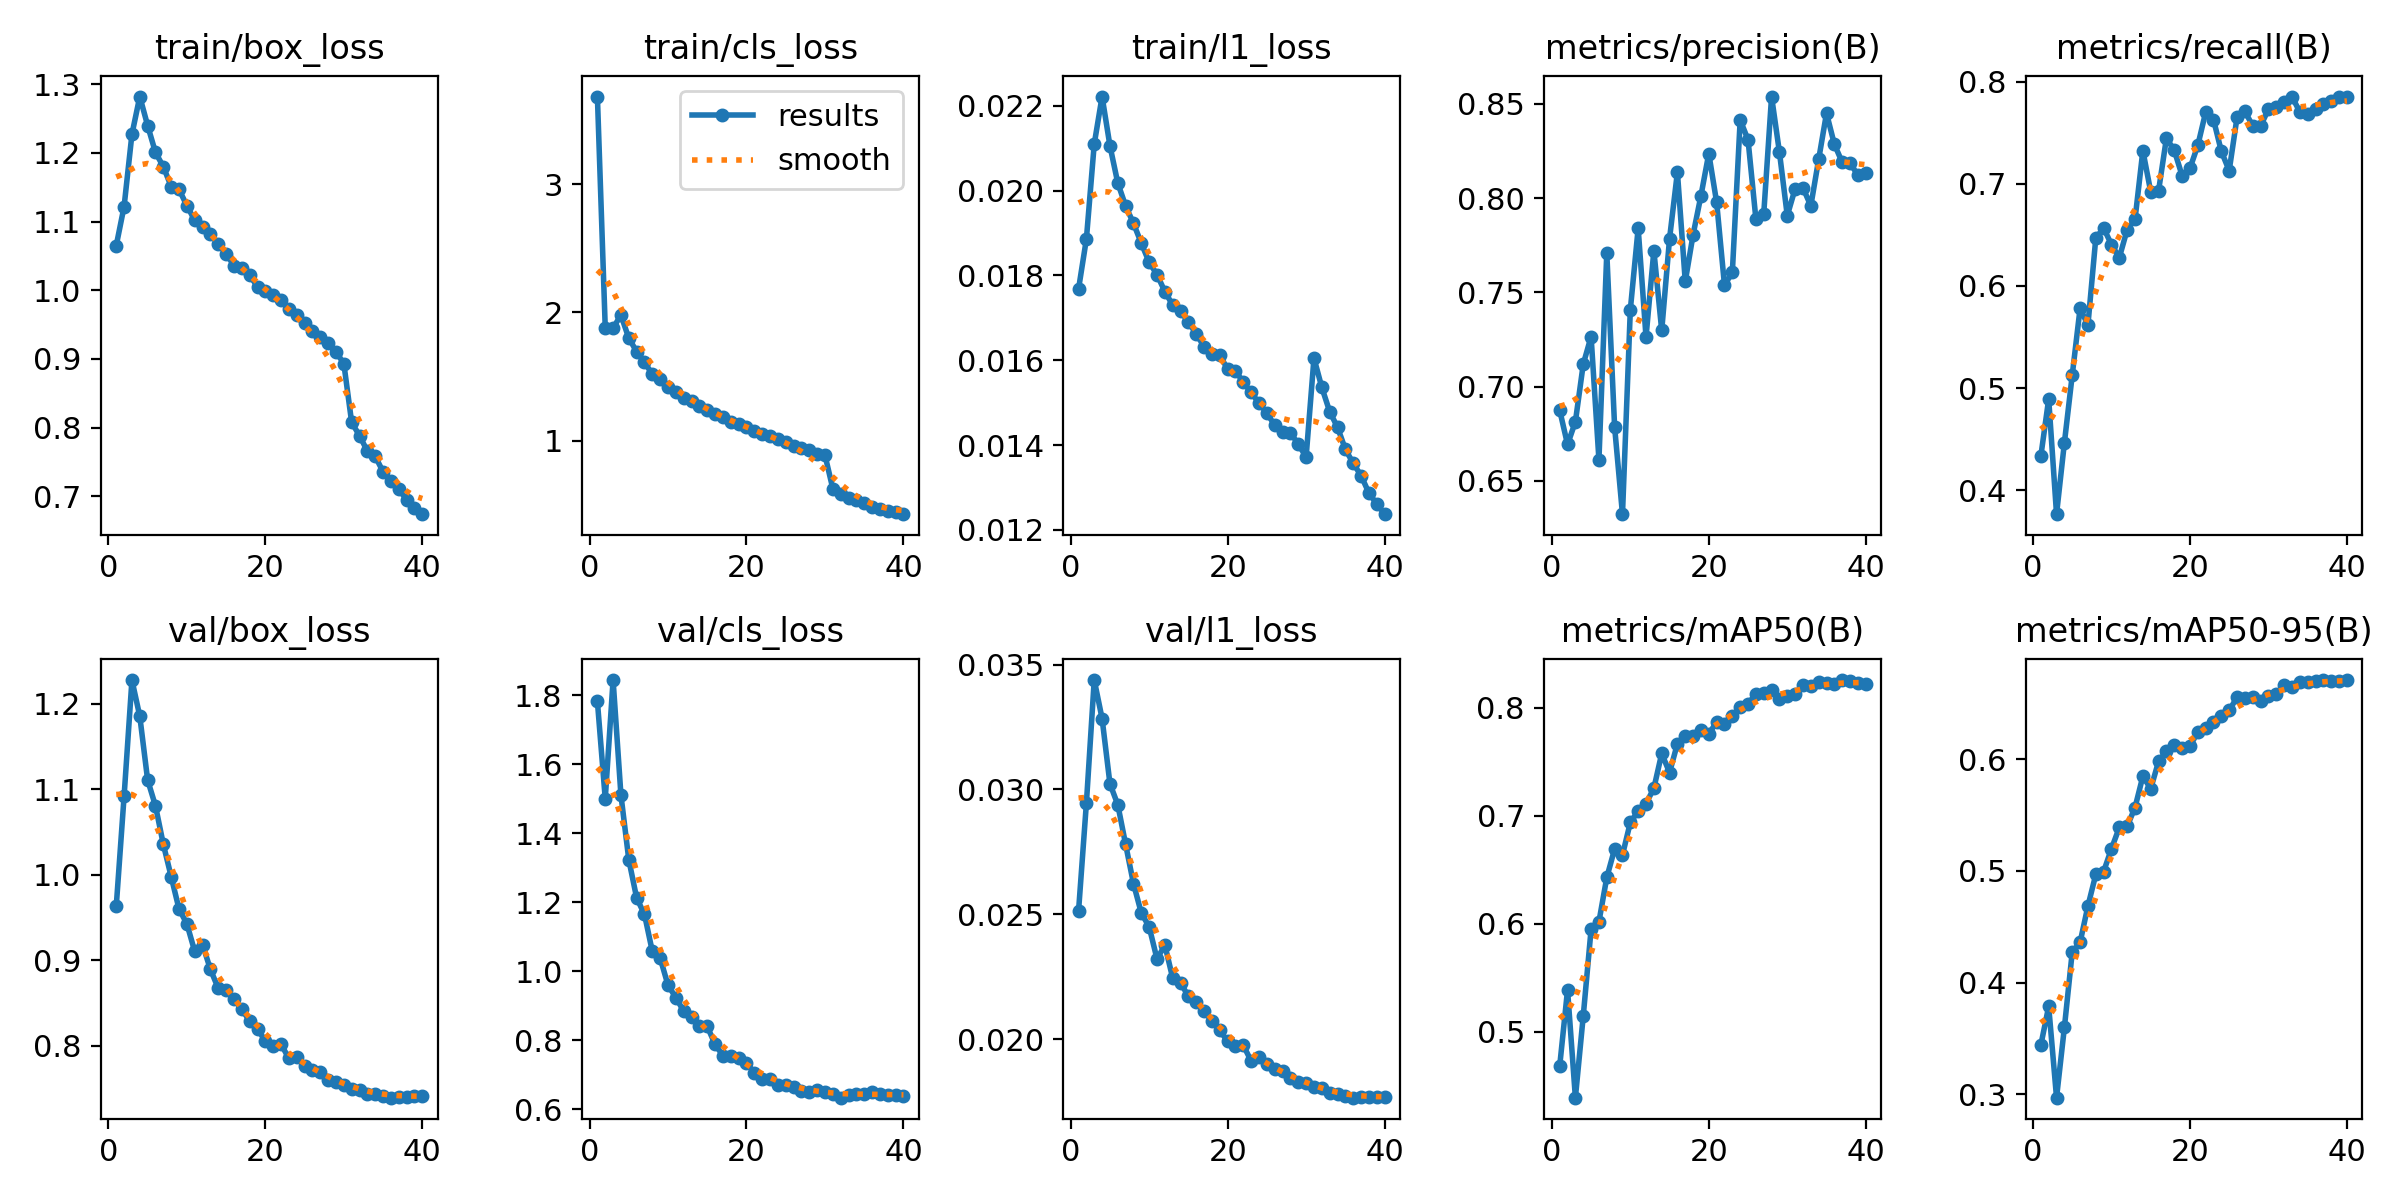

The file beside this chart, header and first rows:
epoch, time, train/box_loss, train/cls_loss, train/l1_loss, metrics/precision(B), metrics/recall(B), metrics/mAP50(B), metrics/mAP50-95(B), val/box_loss, val/cls_loss, val/l1_loss, lr/pg0, lr/pg1, lr/pg2, lr/pg3, lr/pg4, lr/pg5, lr/pg6, lr/pg7
1, 318.4, 1.065, 3.683, 0.01768, 0.6875, 0.4335, 0.4683, 0.3441, 0.963, 1.782, 0.02513, 0.009994, 0.003331, 0.009994, 0.003331, 0.009994, 0.003331, 0.009994, 0.003331
2, 738.8, 1.122, 1.88, 0.01886, 0.6694, 0.4893, 0.5388, 0.3787, 1.092, 1.499, 0.02945, 0.0195, 0.0065, 0.0195, 0.0065, 0.0195, 0.0065, 0.0195, 0.0065
3, 1202, 1.227, 1.879, 0.0211, 0.6814, 0.3765, 0.439, 0.297, 1.228, 1.843, 0.03438, 0.02851, 0.009503, 0.02851, 0.009503, 0.02851, 0.009503, 0.02851, 0.009503
4, 1667, 1.282, 1.978, 0.02222, 0.7119, 0.4464, 0.5146, 0.3598, 1.185, 1.51, 0.03284, 0.02777, 0.009258, 0.02777, 0.009258, 0.02777, 0.009258, 0.02777, 0.009258
5, 2159, 1.24, 1.799, 0.02106, 0.7265, 0.5127, 0.5948, 0.4273, 1.111, 1.323, 0.03023, 0.02703, 0.00901, 0.02703, 0.00901, 0.02703, 0.00901, 0.02703, 0.00901
6, 2400, 1.201, 1.695, 0.02018, 0.6612, 0.5781, 0.6019, 0.436, 1.08, 1.212, 0.02939, 0.02629, 0.008762, 0.02629, 0.008762, 0.02629, 0.008762, 0.02629, 0.008762
7, 2615, 1.18, 1.611, 0.01964, 0.7709, 0.5618, 0.6429, 0.4685, 1.035, 1.165, 0.0278, 0.02555, 0.008515, 0.02555, 0.008515, 0.02555, 0.008515, 0.02555, 0.008515
8, 2832, 1.151, 1.518, 0.01923, 0.6785, 0.6468, 0.6693, 0.4967, 0.9977, 1.057, 0.02623, 0.0248, 0.008268, 0.0248, 0.008268, 0.0248, 0.008268, 0.0248, 0.008268
9, 3051, 1.147, 1.484, 0.01876, 0.6324, 0.6569, 0.6638, 0.4993, 0.9597, 1.038, 0.02505, 0.02406, 0.00802, 0.02406, 0.00802, 0.02406, 0.00802, 0.02406, 0.00802
10, 3375, 1.123, 1.42, 0.01831, 0.7408, 0.6405, 0.6939, 0.5198, 0.9425, 0.9595, 0.0245, 0.02332, 0.007772, 0.02332, 0.007772, 0.02332, 0.007772, 0.02332, 0.007772
11, 3663, 1.102, 1.379, 0.01802, 0.784, 0.6278, 0.7043, 0.5389, 0.9102, 0.9236, 0.02321, 0.02258, 0.007525, 0.02258, 0.007525, 0.02258, 0.007525, 0.02258, 0.007525
12, 3882, 1.091, 1.33, 0.01762, 0.7263, 0.6551, 0.7114, 0.5398, 0.9179, 0.8842, 0.02377, 0.02183, 0.007278, 0.02183, 0.007278, 0.02183, 0.007278, 0.02183, 0.007278
13, 4099, 1.081, 1.308, 0.0173, 0.7721, 0.6652, 0.7255, 0.5567, 0.8892, 0.8679, 0.02244, 0.02109, 0.00703, 0.02109, 0.00703, 0.02109, 0.00703, 0.02109, 0.00703
14, 4316, 1.067, 1.273, 0.01716, 0.7298, 0.7325, 0.7577, 0.5847, 0.8669, 0.8419, 0.02225, 0.02035, 0.006783, 0.02035, 0.006783, 0.02035, 0.006783, 0.02035, 0.006783
15, 4558, 1.053, 1.241, 0.0169, 0.7785, 0.6923, 0.74, 0.5735, 0.8649, 0.8403, 0.02172, 0.01961, 0.006535, 0.01961, 0.006535, 0.01961, 0.006535, 0.01961, 0.006535
16, 4799, 1.036, 1.206, 0.01662, 0.8137, 0.6932, 0.7668, 0.5979, 0.8543, 0.7879, 0.02151, 0.01886, 0.006287, 0.01886, 0.006287, 0.01886, 0.006287, 0.01886, 0.006287
17, 5016, 1.032, 1.182, 0.01632, 0.7558, 0.7446, 0.7739, 0.6071, 0.8429, 0.7555, 0.02113, 0.01812, 0.00604, 0.01812, 0.00604, 0.01812, 0.00604, 0.01812, 0.00604
18, 5232, 1.022, 1.146, 0.01614, 0.7806, 0.733, 0.7738, 0.6128, 0.8283, 0.7554, 0.02072, 0.01738, 0.005792, 0.01738, 0.005792, 0.01738, 0.005792, 0.01738, 0.005792
19, 5449, 1.005, 1.129, 0.01612, 0.8013, 0.7081, 0.779, 0.6102, 0.8193, 0.7486, 0.02035, 0.01664, 0.005545, 0.01664, 0.005545, 0.01664, 0.005545, 0.01664, 0.005545
20, 5666, 0.9994, 1.106, 0.01579, 0.8236, 0.7152, 0.7762, 0.6114, 0.8053, 0.7352, 0.01992, 0.01589, 0.005298, 0.01589, 0.005298, 0.01589, 0.005298, 0.01589, 0.005298
21, 5881, 0.993, 1.078, 0.01575, 0.7977, 0.7377, 0.7865, 0.6244, 0.7994, 0.7052, 0.01973, 0.01515, 0.00505, 0.01515, 0.00505, 0.01515, 0.00505, 0.01515, 0.00505
22, 6104, 0.9853, 1.052, 0.01548, 0.7537, 0.7701, 0.7852, 0.6277, 0.8016, 0.6884, 0.01975, 0.01441, 0.004803, 0.01441, 0.004803, 0.01441, 0.004803, 0.01441, 0.004803
23, 6373, 0.973, 1.038, 0.01524, 0.7606, 0.763, 0.7923, 0.6333, 0.7851, 0.6882, 0.01913, 0.01367, 0.004555, 0.01367, 0.004555, 0.01367, 0.004555, 0.01367, 0.004555
24, 6673, 0.9633, 1.012, 0.01499, 0.8414, 0.7319, 0.8004, 0.6387, 0.7863, 0.6708, 0.01928, 0.01292, 0.004307, 0.01292, 0.004307, 0.01292, 0.004307, 0.01292, 0.004307
25, 7181, 0.9527, 0.9892, 0.01475, 0.8308, 0.7129, 0.8036, 0.6435, 0.7766, 0.6701, 0.019, 0.01218, 0.00406, 0.01218, 0.00406, 0.01218, 0.00406, 0.01218, 0.00406
26, 7711, 0.9406, 0.9614, 0.01447, 0.7889, 0.7651, 0.8129, 0.6554, 0.7719, 0.6654, 0.01879, 0.01144, 0.003812, 0.01144, 0.003812, 0.01144, 0.003812, 0.01144, 0.003812
27, 259.1, 0.9323, 0.9429, 0.01431, 0.7915, 0.771, 0.8135, 0.6549, 0.7693, 0.6526, 0.01873, 0.01069, 0.003565, 0.01069, 0.003565, 0.01069, 0.003565, 0.01069, 0.003565
28, 468.7, 0.9236, 0.9298, 0.01429, 0.8538, 0.7568, 0.8161, 0.6556, 0.7599, 0.6499, 0.01844, 0.009952, 0.003318, 0.009952, 0.003318, 0.009952, 0.003318, 0.009952, 0.003318
29, 673.6, 0.9102, 0.8971, 0.01402, 0.8243, 0.7567, 0.8082, 0.6525, 0.757, 0.6555, 0.0183, 0.00921, 0.00307, 0.00921, 0.00307, 0.00921, 0.00307, 0.00921, 0.00307
30, 887.9, 0.8933, 0.8867, 0.01372, 0.7907, 0.7729, 0.811, 0.6565, 0.7544, 0.6497, 0.01826, 0.008467, 0.002822, 0.008467, 0.002822, 0.008467, 0.002822, 0.008467, 0.002822
31, 1107, 0.8075, 0.6257, 0.01605, 0.8049, 0.7753, 0.8128, 0.6584, 0.7495, 0.6446, 0.01809, 0.007725, 0.002575, 0.007725, 0.002575, 0.007725, 0.002575, 0.007725, 0.002575
32, 1307, 0.7883, 0.5836, 0.01536, 0.8054, 0.7805, 0.8207, 0.666, 0.7483, 0.6338, 0.01803, 0.006982, 0.002328, 0.006982, 0.002328, 0.006982, 0.002328, 0.006982, 0.002328
33, 1509, 0.7658, 0.5532, 0.01479, 0.7958, 0.7854, 0.8201, 0.6645, 0.7429, 0.6408, 0.01784, 0.00624, 0.00208, 0.00624, 0.00208, 0.00624, 0.00208, 0.00624, 0.00208
34, 1709, 0.7582, 0.5364, 0.01442, 0.8205, 0.7705, 0.8241, 0.6686, 0.743, 0.6454, 0.01781, 0.005497, 0.001832, 0.005497, 0.001832, 0.005497, 0.001832, 0.005497, 0.001832
35, 1910, 0.7358, 0.5106, 0.0139, 0.8449, 0.7686, 0.8231, 0.6695, 0.7415, 0.6454, 0.01772, 0.004755, 0.001585, 0.004755, 0.001585, 0.004755, 0.001585, 0.004755, 0.001585
36, 2111, 0.7226, 0.4864, 0.01357, 0.8285, 0.773, 0.822, 0.67, 0.7391, 0.6498, 0.01766, 0.004012, 0.001337, 0.004012, 0.001337, 0.004012, 0.001337, 0.004012, 0.001337
37, 2312, 0.7108, 0.4695, 0.01328, 0.8189, 0.7786, 0.8257, 0.6708, 0.7402, 0.6452, 0.01767, 0.00327, 0.00109, 0.00327, 0.00109, 0.00327, 0.00109, 0.00327, 0.00109
38, 2528, 0.6947, 0.4507, 0.01287, 0.8185, 0.781, 0.8247, 0.6703, 0.7399, 0.6413, 0.01769, 0.002527, 0.0008425, 0.002527, 0.0008425, 0.002527, 0.0008425, 0.002527, 0.0008425
39, 2731, 0.6825, 0.4405, 0.01261, 0.8121, 0.785, 0.8234, 0.6699, 0.7408, 0.641, 0.01769, 0.001785, 0.000595, 0.001785, 0.000595, 0.001785, 0.000595, 0.001785, 0.000595
40, 2941, 0.674, 0.4269, 0.01237, 0.8134, 0.7855, 0.8218, 0.6707, 0.7415, 0.6385, 0.0177, 0.001043, 0.0003475, 0.001043, 0.0003475, 0.001043, 0.0003475, 0.001043, 0.0003475
